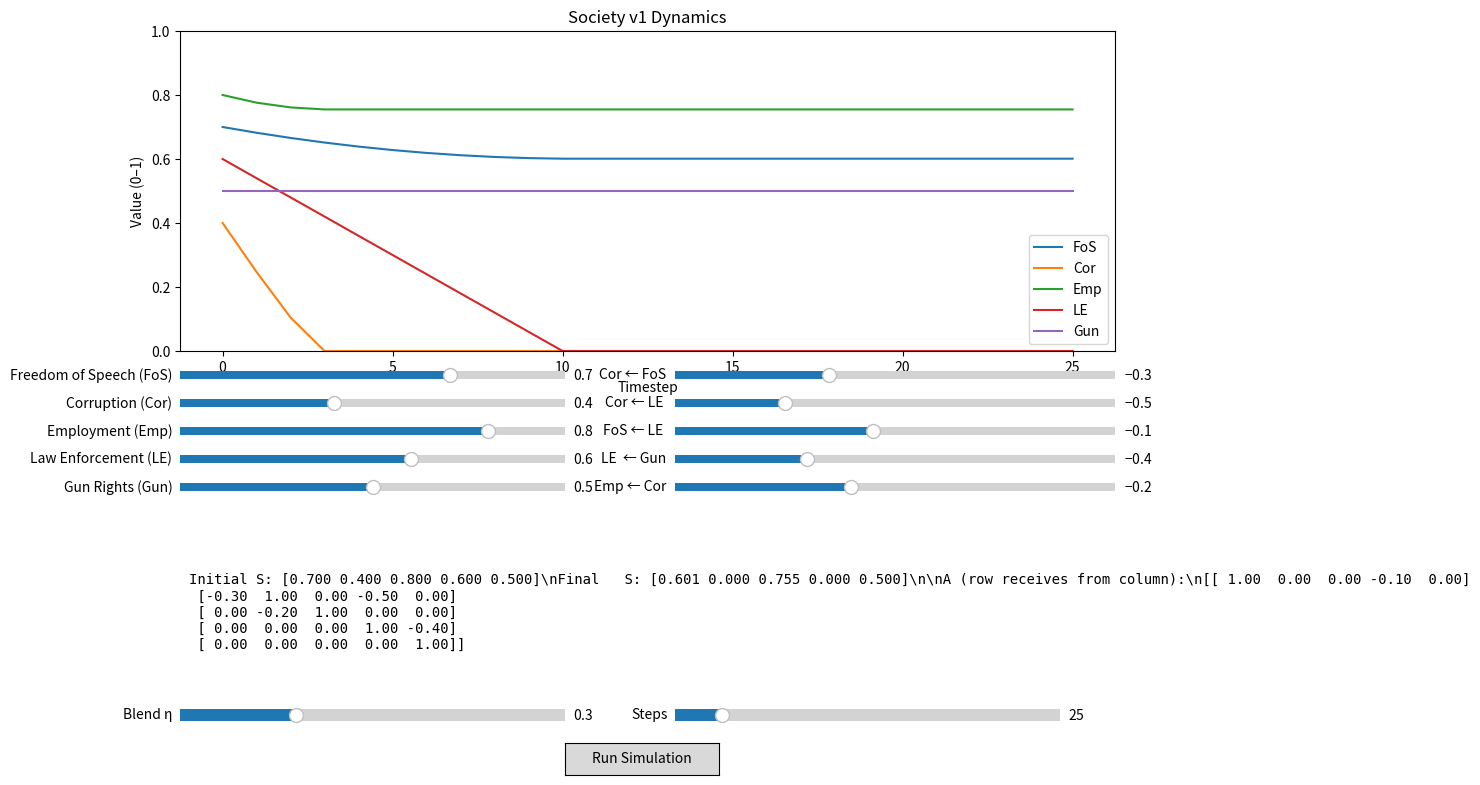

Here is the Python script that generated this plot:
#!/usr/bin/env python3
# Society v1 Interactive Influence Simulator (Matplotlib Sliders)
# Run with: python society_v1_simulator.py

import numpy as np
import matplotlib.pyplot as plt
from matplotlib.widgets import Slider, Button

labels = ["Freedom of Speech (FoS)", "Corruption (Cor)", "Employment (Emp)", "Law Enforcement (LE)", "Gun Rights (Gun)"]
short  = ["FoS", "Cor", "Emp", "LE", "Gun"]
n = 5

def build_A(a_cor_fos, a_cor_le, a_fos_le, a_le_gun, a_emp_cor):
    A = np.eye(n)
    A[1, 0] = a_cor_fos  # Cor <- FoS
    A[1, 3] = a_cor_le   # Cor <- LE
    A[0, 3] = a_fos_le   # FoS <- LE
    A[3, 4] = a_le_gun   # LE  <- Gun
    A[2, 1] = a_emp_cor  # Emp <- Cor
    return A

def simulate(S0, A, eta, steps):
    S_hist = [S0.copy()]
    S = S0.copy()
    for _ in range(int(steps)):
        S_prime = A @ S
        S = (1 - eta) * S + eta * S_prime
        S = np.clip(S, 0.0, 1.0)
        S_hist.append(S.copy())
    return np.array(S_hist)

# Initial values
S0_vals = np.array([0.7, 0.4, 0.8, 0.6, 0.5])
a_vals  = dict(a_cor_fos=-0.3, a_cor_le=-0.5, a_fos_le=-0.1, a_le_gun=-0.4, a_emp_cor=-0.2)
eta0    = 0.3
steps0  = 25

# Figure layout
fig = plt.figure(figsize=(11, 8))
ax_plot = plt.axes([0.08, 0.55, 0.85, 0.40])  # main plot

# Sliders for S (left column)
S_axes = [plt.axes([0.08, 0.51 - i*0.035, 0.35, 0.02]) for i in range(5)]
S_sliders = [Slider(ax, labels[i], 0.0, 1.0, valinit=S0_vals[i], valstep=0.01) for i, ax in enumerate(S_axes)]

# Sliders for A (middle/right column)
A_axes = [plt.axes([0.53, 0.51 - i*0.035, 0.40, 0.02]) for i in range(5)]
A_sliders = [
    Slider(A_axes[0], "Cor ← FoS", -1.0, 1.0, valinit=a_vals["a_cor_fos"], valstep=0.01),
    Slider(A_axes[1], "Cor ← LE ", -1.0, 1.0, valinit=a_vals["a_cor_le"],  valstep=0.01),
    Slider(A_axes[2], "FoS ← LE ", -1.0, 1.0, valinit=a_vals["a_fos_le"],  valstep=0.01),
    Slider(A_axes[3], "LE  ← Gun", -1.0, 1.0, valinit=a_vals["a_le_gun"],  valstep=0.01),
    Slider(A_axes[4], "Emp ← Cor", -1.0, 1.0, valinit=a_vals["a_emp_cor"], valstep=0.01),
]

# Dynamics sliders (bottom)
eta_ax   = plt.axes([0.08, 0.08, 0.35, 0.03])
steps_ax = plt.axes([0.53, 0.08, 0.35, 0.03])
eta_slider   = Slider(eta_ax, "Blend η", 0.0, 1.0, valinit=eta0, valstep=0.01)
steps_slider = Slider(steps_ax, "Steps", 1, 200, valinit=steps0, valstep=1)

# Run button
run_ax = plt.axes([0.43, 0.02, 0.14, 0.04])
run_button = Button(run_ax, "Run Simulation")

# Plot initial
A_current = build_A(**a_vals)
S_hist = simulate(S0_vals, A_current, eta0, steps0)

ax_plot.set_ylim(0, 1)
ax_plot.set_xlabel("Timestep")
ax_plot.set_ylabel("Value (0–1)")
ax_plot.set_title("Society v1 Dynamics")

for i in range(n):
    ax_plot.plot(np.arange(S_hist.shape[0]), S_hist[:, i], label=short[i])
ax_plot.legend(loc="best")

# Text box for states and A
ax_text = plt.axes([0.08, 0.13, 0.85, 0.15])
ax_text.axis("off")
text_obj = ax_text.text(0.01, 0.95, "", va="top", ha="left", family="monospace")

def update_text(S0, S_final, A):
    import numpy as _np
    txt  = "Initial S: " + _np.array2string(_np.round(S0, 3), precision=3, floatmode='fixed') + "\\n"
    txt += "Final   S: " + _np.array2string(_np.round(S_final, 3), precision=3, floatmode='fixed') + "\\n\\n"
    txt += "A (row receives from column):\\n" + _np.array2string(_np.round(A, 2), precision=2, floatmode='fixed')
    text_obj.set_text(txt)

def run(_event=None):
    S0 = np.array([s.val for s in S_sliders])
    A  = build_A(A_sliders[0].val, A_sliders[1].val, A_sliders[2].val, A_sliders[3].val, A_sliders[4].val)
    eta   = eta_slider.val
    steps = int(steps_slider.val)

    S_hist = simulate(S0, A, eta, steps)

    ax_plot.cla()
    for i in range(n):
        ax_plot.plot(np.arange(S_hist.shape[0]), S_hist[:, i], label=short[i])
    ax_plot.set_ylim(0, 1)
    ax_plot.set_xlabel("Timestep")
    ax_plot.set_ylabel("Value (0–1)")
    ax_plot.set_title("Society v1 Dynamics")
    ax_plot.legend(loc="best")
    fig.canvas.draw_idle()

    update_text(S0, S_hist[-1], A)

run_button.on_clicked(run)
update_text(S0_vals, S_hist[-1], A_current)

plt.show()
